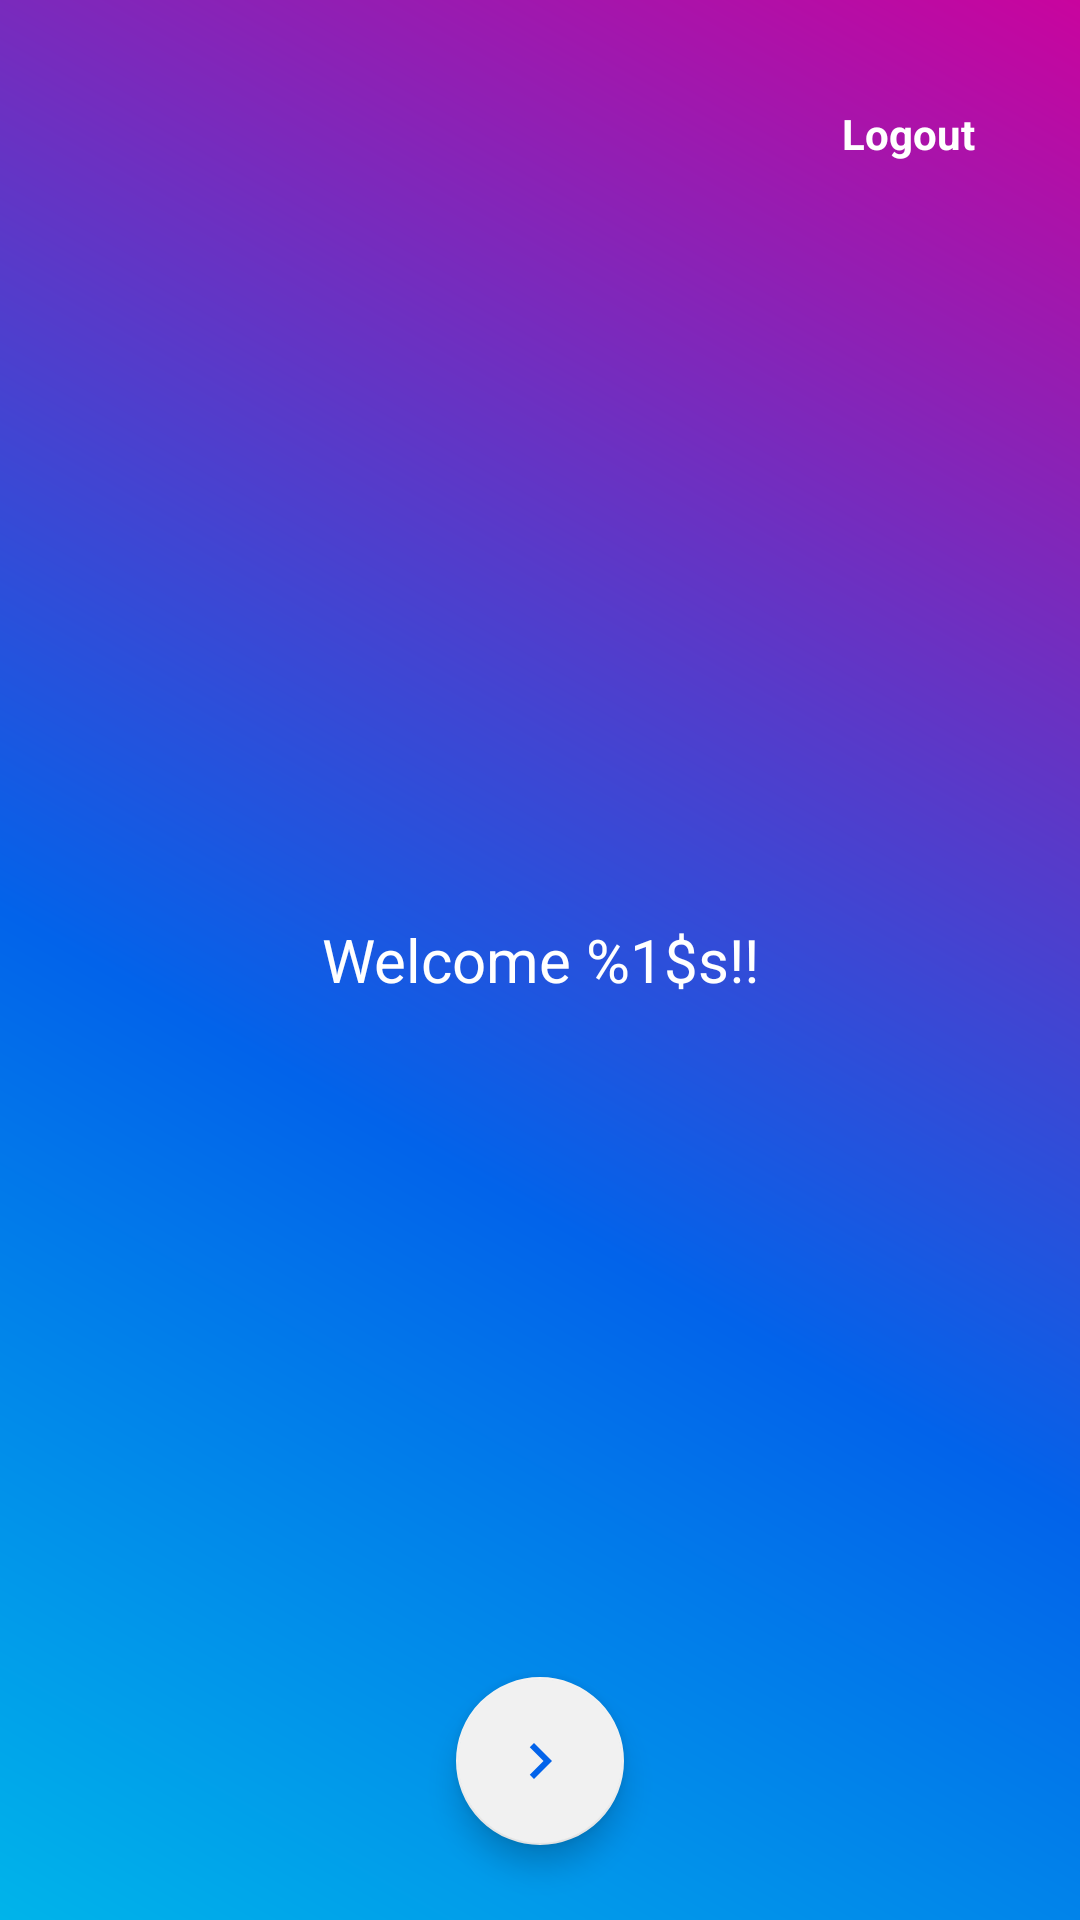

Layout XML and referenced resources for this Android screen:
<!-- AndroidManifest.xml: activity theme AppTheme.ActionBar -->
<!-- res/layout/activity_description.xml -->
<?xml version="1.0" encoding="utf-8"?>
<layout xmlns:android="http://schemas.android.com/apk/res/android"
    xmlns:app="http://schemas.android.com/apk/res-auto"
    xmlns:tools="http://schemas.android.com/tools">

    <RelativeLayout
        android:layout_width="match_parent"
        android:layout_height="match_parent"
        android:background="@drawable/background"
        tools:context=".activities.DescriptionActivity">

        <ImageButton
            android:id="@+id/statistics"
            android:layout_width="wrap_content"
            android:layout_height="wrap_content"
            android:layout_gravity="center|end"
            android:layout_marginTop="20dp"
            android:layout_marginBottom="20dp"
            android:layout_marginEnd="90dp"
            android:foregroundGravity="center"
            android:layout_alignParentEnd="true"
            android:background="?attr/selectableItemBackgroundBorderless"
            android:padding="15dp"
            android:visibility="gone"
            app:srcCompat="@drawable/ic_info" />

        <TextView
            android:id="@+id/logout"
            android:layout_width="wrap_content"
            android:layout_height="wrap_content"
            android:layout_alignParentEnd="true"
            android:layout_margin="20dp"
            android:padding="15dp"
            android:text="Logout"
            android:textColor="@color/colorWhite"
            android:textStyle="bold" />

        <TextView
            android:id="@+id/welcome"
            android:layout_width="match_parent"
            android:layout_height="wrap_content"
            android:layout_centerInParent="true"
            android:layout_marginStart="10dp"
            android:layout_marginEnd="10dp"
            android:lineSpacingExtra="5dp"
            android:padding="25dp"
            android:text="@string/description"
            android:textAlignment="center"
            android:textColor="@color/colorWhite"
            android:textSize="20sp" />

        <com.google.android.material.floatingactionbutton.FloatingActionButton
            android:id="@+id/fab"
            android:layout_width="wrap_content"
            android:layout_height="wrap_content"
            android:layout_alignParentBottom="true"
            android:layout_centerHorizontal="true"
            android:layout_margin="25dp"
            app:backgroundTint="@color/colorAffin"
            app:fabSize="normal"
            app:srcCompat="@drawable/ic_chevron_right_blue_24dp" />
    </RelativeLayout>
</layout>
<!-- resources referenced by this layout -->
<resources>
  <color name="colorAffin">#f1f1f1</color>
  <color name="colorWhite">#ffffff</color>
  <!-- drawable background (drawable) -->
  <?xml version="1.0" encoding="utf-8"?>
  <shape xmlns:android="http://schemas.android.com/apk/res/android" android:shape="rectangle" >
      <gradient
          android:type="linear"
          android:centerX="40%"
          android:startColor="#00b4ea"
          android:centerColor="#0263ea"
          android:endColor="#c9049e"
          android:angle="45"/>
  </shape>
  <!-- drawable ic_chevron_right_blue_24dp (drawable) -->
  <vector xmlns:android="http://schemas.android.com/apk/res/android"
          android:width="30dp"
          android:height="30dp"
          android:viewportWidth="24.0"
          android:viewportHeight="24.0">
      <path
          android:fillColor="@color/colorAccent"
          android:pathData="M10,6L8.59,7.41 13.17,12l-4.58,4.59L10,18l6,-6z"/>
  </vector>
  <string name="description">Welcome %1$s!!</string>
  <style name="AppTheme.ActionBar" parent="Theme.AppCompat.Light.NoActionBar">
          <item name="colorPrimary">@color/colorPrimary</item>
          <item name="colorPrimaryDark">@color/colorPrimaryDark</item>
          <item name="colorAccent">@color/colorAccent</item>
          <item name="colorControlNormal">@color/colorAccent</item>
          <item name="android:windowContentTransitions">true</item>
      </style>
  <color name="colorAccent">#0263ea</color>
  <color name="colorPrimary">#c9049e</color>
  <color name="colorPrimaryDark">#6800a9</color>
</resources>
